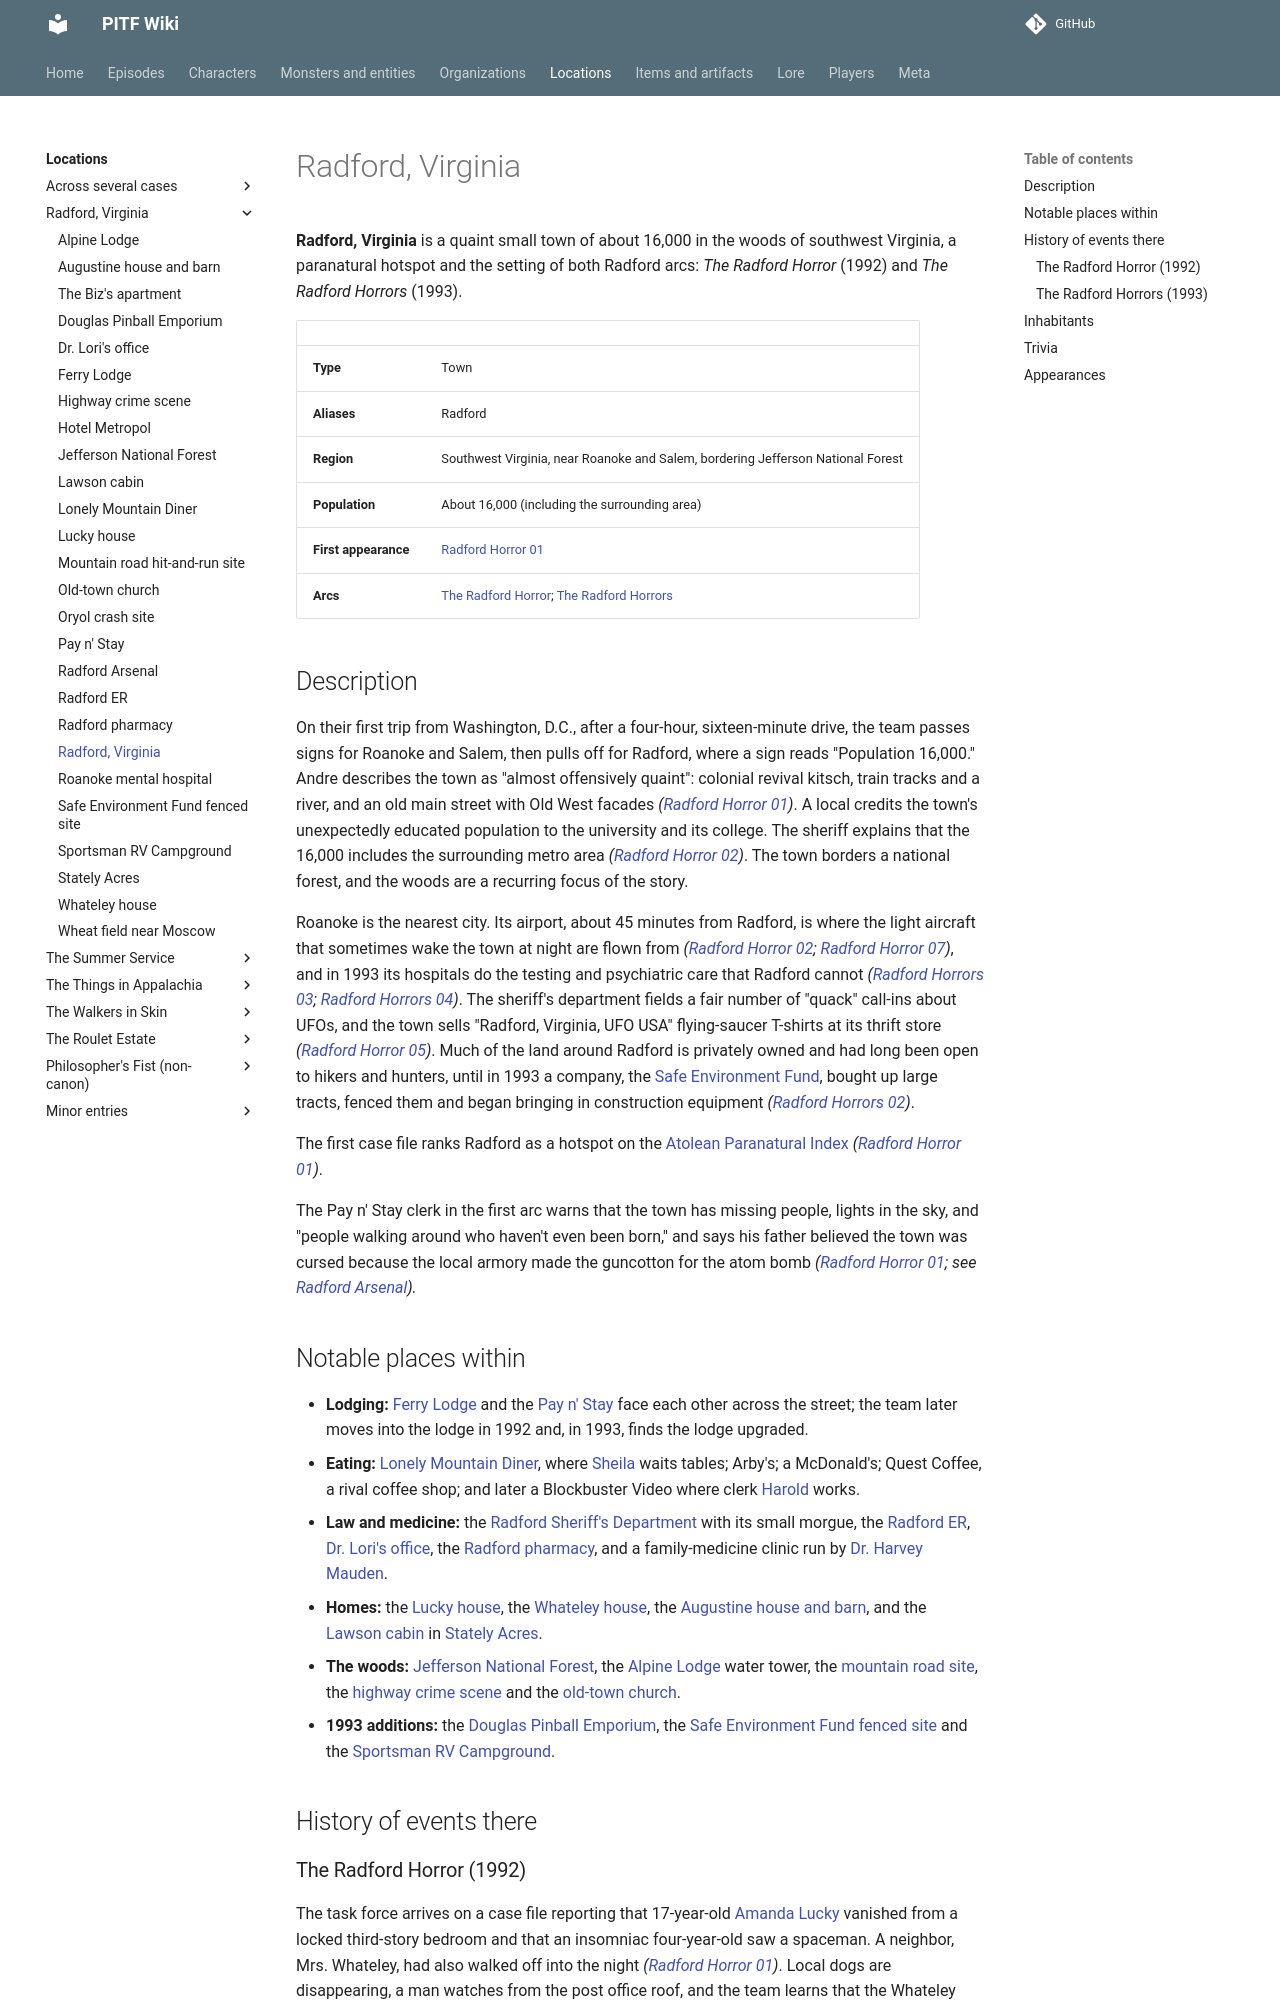

repository: AndreTInfante/pitf-wiki · page: locations/radford-virginia/index.html · generator: mkdocs

# Radford, Virginia

**Radford, Virginia** is a quaint small town of about 16,000 in the woods of southwest Virginia, a paranatural hotspot and the setting of both Radford arcs: *The Radford Horror* (1992) and *The Radford Horrors* (1993).

| | |
|---|---|
| **Type** | Town |
| **Aliases** | Radford |
| **Region** | Southwest Virginia, near Roanoke and Salem, bordering Jefferson National Forest |
| **Population** | About 16,000 (including the surrounding area) |
| **First appearance** | [Radford Horror 01](../episodes/radford-horror/01.md) |
| **Arcs** | [The Radford Horror](../episodes/radford-horror/index.md); [The Radford Horrors](../episodes/radford-horrors/index.md) |

## Description

On their first trip from Washington, D.C., after a four-hour, sixteen-minute drive, the team passes signs for Roanoke and Salem, then pulls off for Radford, where a sign reads "Population 16,000." Andre describes the town as "almost offensively quaint": colonial revival kitsch, train tracks and a river, and an old main street with Old West facades *([Radford Horror 01](../episodes/radford-horror/01.md))*. A local credits the town's unexpectedly educated population to the university and its college. The sheriff explains that the 16,000 includes the surrounding metro area *([Radford Horror 02](../episodes/radford-horror/02.md))*. The town borders a national forest, and the woods are a recurring focus of the story.

Roanoke is the nearest city. Its airport, about 45 minutes from Radford, is where the light aircraft that sometimes wake the town at night are flown from *([Radford Horror 02](../episodes/radford-horror/02.md); [Radford Horror 07](../episodes/radford-horror/07.md))*, and in 1993 its hospitals do the testing and psychiatric care that Radford cannot *([Radford Horrors 03](../episodes/radford-horrors/03.md); [Radford Horrors 04](../episodes/radford-horrors/04.md))*. The sheriff's department fields a fair number of "quack" call-ins about UFOs, and the town sells "Radford, Virginia, UFO USA" flying-saucer T-shirts at its thrift store *([Radford Horror 05](../episodes/radford-horror/05.md))*. Much of the land around Radford is privately owned and had long been open to hikers and hunters, until in 1993 a company, the [Safe Environment Fund](../organizations/safe-environment-fund.md), bought up large tracts, fenced them and began bringing in construction equipment *([Radford Horrors 02](../episodes/radford-horrors/02.md))*.

The first case file ranks Radford as a hotspot on the [Atolean Paranatural Index](../items/atolean-paranatural-index.md) *([Radford Horror 01](../episodes/radford-horror/01.md))*.

The Pay n' Stay clerk in the first arc warns that the town has missing people, lights in the sky, and "people walking around who haven't even been born," and says his father believed the town was cursed because the local armory made the guncotton for the atom bomb *([Radford Horror 01](../episodes/radford-horror/01.md); see [Radford Arsenal](radford-arsenal.md)).*

## Notable places within

- **Lodging:** [Ferry Lodge](ferry-lodge.md) and the [Pay n' Stay](pay-n-stay.md) face each other across the street; the team later moves into the lodge in 1992 and, in 1993, finds the lodge upgraded.
- **Eating:** [Lonely Mountain Diner](lonely-mountain-diner.md), where [Sheila](../characters/sheila.md) waits tables; Arby's; a McDonald's; Quest Coffee, a rival coffee shop; and later a Blockbuster Video where clerk [Harold](../characters/harold.md) works.
- **Law and medicine:** the [Radford Sheriff's Department](../organizations/radford-sheriffs-department.md) with its small morgue, the [Radford ER](radford-er.md), [Dr. Lori's office](dr-loris-office.md), the [Radford pharmacy](radford-pharmacy.md), and a family-medicine clinic run by [Dr. Harvey Mauden](../characters/harvey-mauden.md).
- **Homes:** the [Lucky house](lucky-house.md), the [Whateley house](whateley-house.md), the [Augustine house and barn](augustine-house-and-barn.md), and the [Lawson cabin](lawson-cabin.md) in [Stately Acres](stately-acres.md).
- **The woods:** [Jefferson National Forest](jefferson-national-forest.md), the [Alpine Lodge](alpine-lodge.md) water tower, the [mountain road site](mountain-road-site.md), the [highway crime scene](highway-crime-scene.md) and the [old-town church](old-town-church.md).
- **1993 additions:** the [Douglas Pinball Emporium](douglas-pinball-emporium.md), the [Safe Environment Fund fenced site](sef-fenced-site.md) and the [Sportsman RV Campground](sportsman-rv-campground.md).

## History of events there
